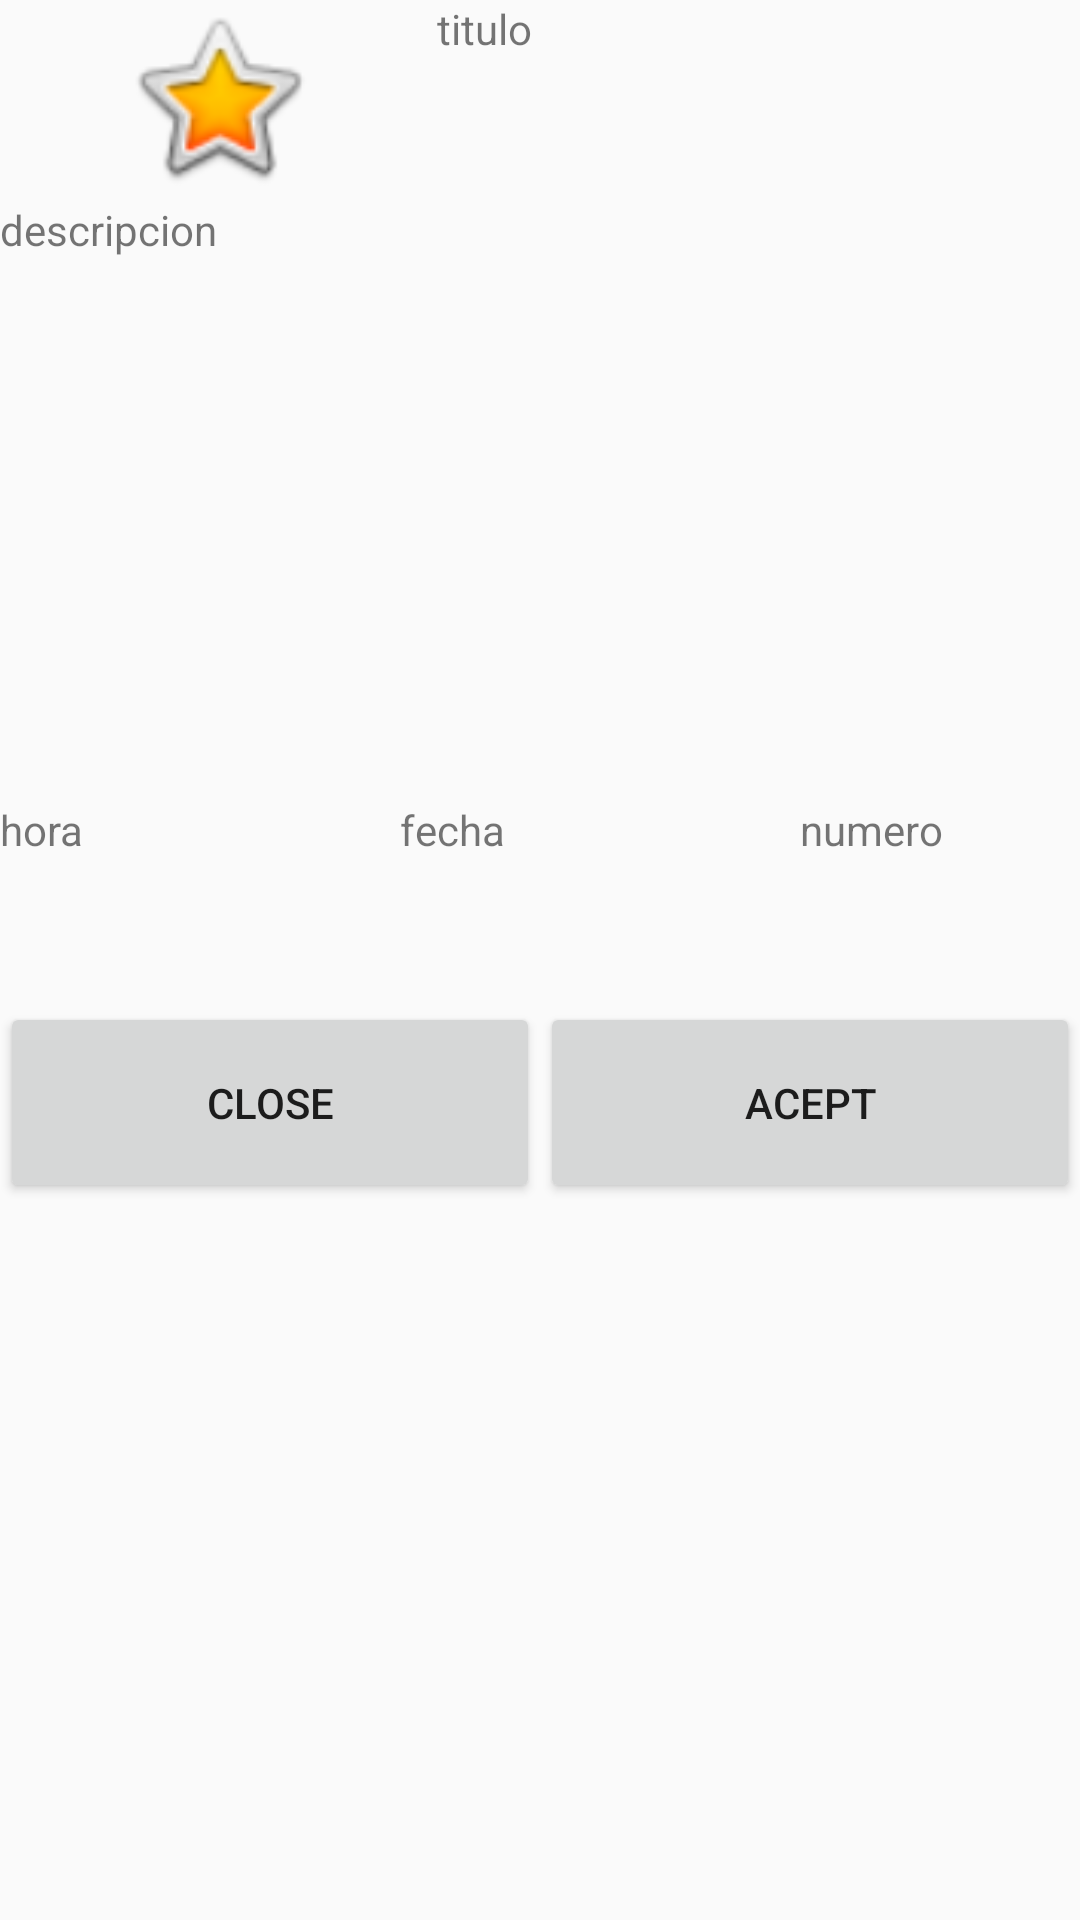

Layout XML and referenced resources for this Android screen:
<!-- AndroidManifest.xml: application theme Theme.AppCompat.Light.NoActionBar -->
<!-- res/layout/anuncio.xml -->
<?xml version="1.0" encoding="utf-8"?>
<LinearLayout xmlns:android="http://schemas.android.com/apk/res/android"
    xmlns:app="http://schemas.android.com/apk/res-auto"
    android:orientation="vertical" android:layout_width="match_parent"
    android:layout_height="match_parent">

    <TableLayout
        android:layout_width="match_parent"
        android:layout_height="match_parent"
        android:layout_weight="0.46">

        <TableRow
            android:layout_width="match_parent"
            android:layout_height="match_parent" >

            <ImageView
                android:id="@+id/icono_categoria"
                android:layout_width="wrap_content"
                android:layout_height="65dp"
                android:layout_weight="0.46"
                app:srcCompat="@android:drawable/btn_star_big_on" />

            <TextView
                android:id="@+id/tv_titulo"
                android:layout_width="wrap_content"
                android:layout_height="67dp"
                android:layout_weight="1.00"
                android:text="titulo" />
        </TableRow>

        <TableRow
            android:layout_width="match_parent"
            android:layout_height="match_parent" >

            <TextView
                android:id="@+id/tv_descripcion"
                android:layout_width="wrap_content"
                android:layout_height="200dp"
                android:layout_weight="1.00"
                android:text="descripcion" />

        </TableRow>

        <TableRow
            android:layout_width="match_parent"
            android:layout_height="match_parent" >

            <TextView
                android:id="@+id/tv_hora"
                android:layout_width="wrap_content"
                android:layout_height="67dp"
                android:layout_weight="1.00"
                android:text="hora" />

            <TextView
                android:id="@+id/tv_fecha"
                android:layout_width="wrap_content"
                android:layout_height="67dp"
                android:layout_weight="1.00"
                android:text="fecha" />

            <TextView
                android:id="@+id/tv_numero"
                android:layout_width="wrap_content"
                android:layout_height="67dp"
                android:layout_weight="1.00"
                android:text="numero" />
        </TableRow>

        <TableRow
            android:layout_width="match_parent"
            android:layout_height="match_parent" >

            <Button
                android:id="@+id/btn_cerrar"
                android:layout_width="wrap_content"
                android:layout_height="67dp"
                android:layout_weight="1.00"
                android:text="@string/anuncio_btn_cerrar" />

            <Button
                android:id="@+id/btn_aceptar"
                android:layout_width="wrap_content"
                android:layout_height="67dp"
                android:layout_weight="1.00"
                android:text="@string/anuncio_btn_aceptar" />
        </TableRow>

    </TableLayout>
</LinearLayout>
<!-- resources referenced by this layout -->
<resources>
  <string name="anuncio_btn_aceptar">Acept</string>
  <string name="anuncio_btn_cerrar">Close</string>
</resources>
